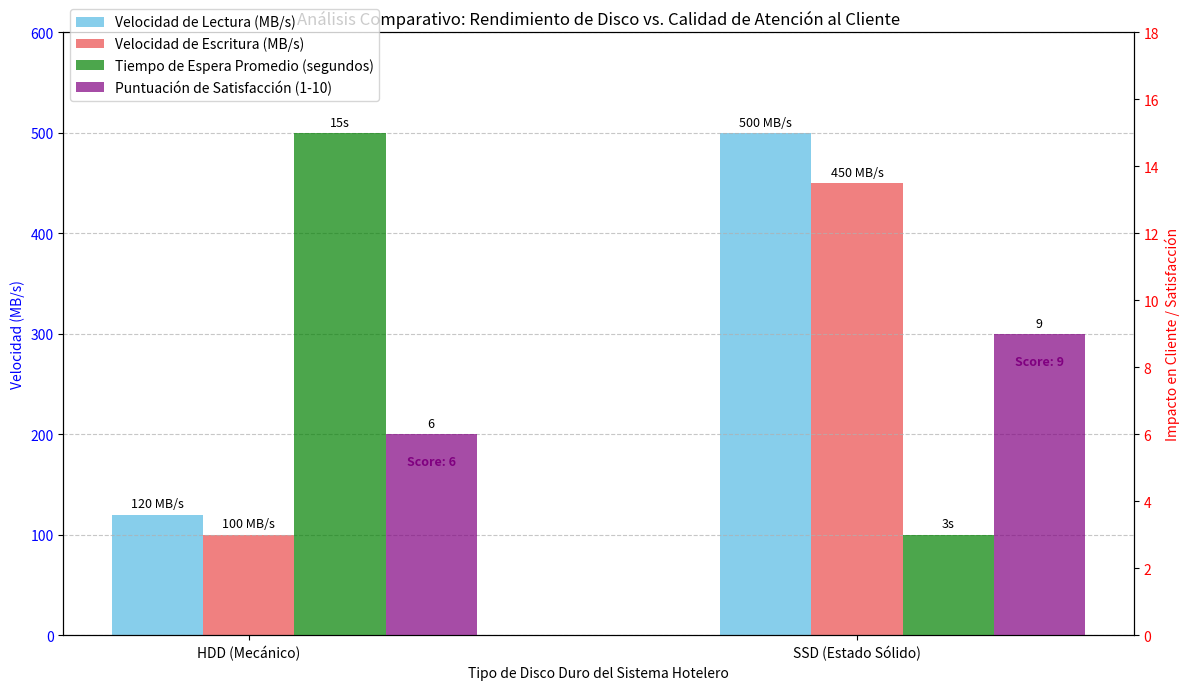

Python code for this plot:
# -*- coding: utf-8 -*-
"""Untitled0.ipynb

Automatically generated by Colab.

Original file is located at
    https://colab.research.google.com/<link-removed>
"""

import matplotlib.pyplot as plt
import numpy as np

def plot_disk_performance_vs_customer_service_corrected():
    """
    Genera un gráfico de barras que muestra la relación entre la velocidad de lectura/escritura del disco
    y el impacto en la calidad de atención al cliente (representado por tiempo de espera/fricción),
    incluyendo los valores numéricos directamente en el gráfico, usando barras para todas las métricas.
    """

    # Datos de rendimiento de disco (MB/s) - Valores típicos
    disk_types = ['HDD (Mecánico)', 'SSD (Estado Sólido)']
    avg_read_speed = [120, 500]  # MB/s
    avg_write_speed = [100, 450] # MB/s

    # Datos de impacto en la calidad de atención al cliente
    avg_customer_wait_time = [15, 3] # Segundos (ej. para un check-in o consulta de reserva)
    customer_satisfaction_score = [6, 9] # Escala de 1-10, donde 10 es muy satisfecho

    # Posiciones en el eje X para las barras
    x = np.arange(len(disk_types))
    bar_width = 0.15 # Reducido el ancho de las barras para acomodar más

    fig, ax1 = plt.subplots(figsize=(12, 7))

    # --- Barras para Velocidad de Lectura/Escritura en el Eje Y Izquierdo ---
    rects_read = ax1.bar(x - bar_width, avg_read_speed, bar_width, label='Velocidad de Lectura (MB/s)', color='skyblue')
    rects_write = ax1.bar(x, avg_write_speed, bar_width, label='Velocidad de Escritura (MB/s)', color='lightcoral')

    ax1.set_xlabel('Tipo de Disco Duro del Sistema Hotelero')
    ax1.set_ylabel('Velocidad (MB/s)', color='blue')
    ax1.tick_params(axis='y', labelcolor='blue')
    ax1.set_title('Análisis Comparativo: Rendimiento de Disco vs. Calidad de Atención al Cliente')
    ax1.set_xticks(x)
    ax1.set_xticklabels(disk_types)
    ax1.set_ylim(0, max(max(avg_read_speed), max(avg_write_speed)) * 1.2) # Ajustar límite y para las barras de velocidad

    # --- Eje Secundario para Calidad de Atención al Cliente (también con barras) ---
    ax2 = ax1.twinx() # Crea un segundo eje Y que comparte el mismo eje X

    # Barras para el tiempo de espera
    rects_wait = ax2.bar(x + bar_width, avg_customer_wait_time, bar_width, label='Tiempo de Espera Promedio (segundos)', color='green', alpha=0.7)
    # Barras para la satisfacción del cliente
    rects_satisfaction = ax2.bar(x + 2 * bar_width, customer_satisfaction_score, bar_width, label='Puntuación de Satisfacción (1-10)', color='purple', alpha=0.7)


    ax2.set_ylabel('Impacto en Cliente / Satisfacción', color='red')
    ax2.tick_params(axis='y', labelcolor='red')
    ax2.set_ylim(0, 18) # Ajustar límite y para las barras de impacto, dando espacio para las etiquetas

    # Combinar leyendas de ambos ejes
    lines, labels = ax1.get_legend_handles_labels()
    lines2, labels2 = ax2.get_legend_handles_labels()
    ax2.legend(lines + lines2, labels + labels2, loc='upper left', bbox_to_anchor=(0, 1.05)) # Ajustar posición para que no se superponga

    ax1.grid(axis='y', linestyle='--', alpha=0.7)

    # --- Añadir valores numéricos en las barras ---

    # Función auxiliar para etiquetar barras
    def autolabel_bars(rects, ax_target, suffix=""):
        for rect in rects:
            height = rect.get_height()
            ax_target.annotate(f'{height:.0f}{suffix}',
                               xy=(rect.get_x() + rect.get_width() / 2, height),
                               xytext=(0, 3),  # 3 puntos de offset vertical
                               textcoords="offset points",
                               ha='center', va='bottom', fontsize=9)

    autolabel_bars(rects_read, ax1, " MB/s")
    autolabel_bars(rects_write, ax1, " MB/s")
    autolabel_bars(rects_wait, ax2, "s")
    autolabel_bars(rects_satisfaction, ax2, "") # La etiqueta de satisfacción ya incluye "Score"

    # Etiqueta especial para los scores de satisfacción (quizás quieras un formato diferente)
    for rect in rects_satisfaction:
        height = rect.get_height()
        ax2.annotate(f'Score: {height:.0f}',
                     xy=(rect.get_x() + rect.get_width() / 2, height),
                     xytext=(0, -15), # Offset negativo para que esté debajo
                     textcoords="offset points",
                     ha='center', va='top', fontsize=9, color='purple', fontweight='bold')


    fig.tight_layout()
    plt.show()

if __name__ == "__main__":
    plot_disk_performance_vs_customer_service_corrected()